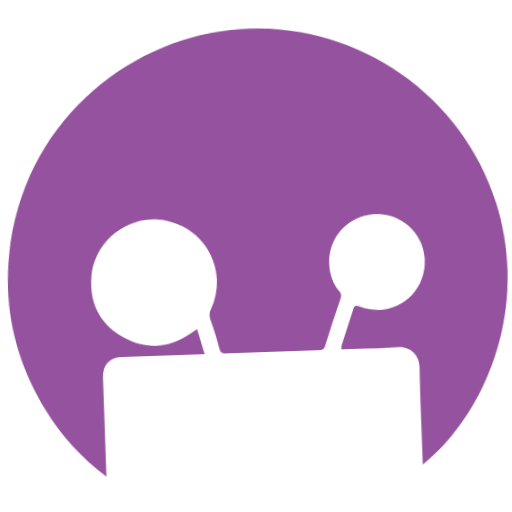
t = 0.00 s
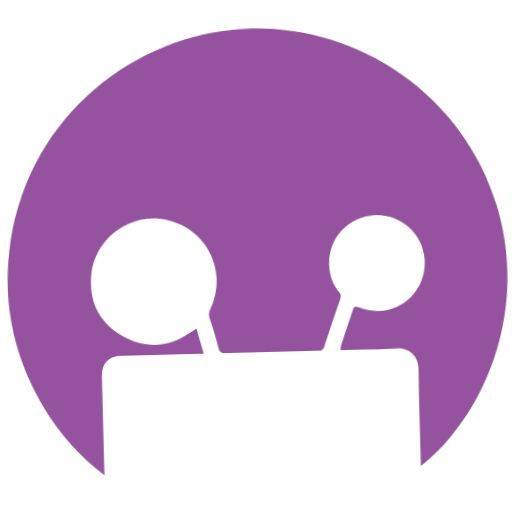
t = 0.25 s
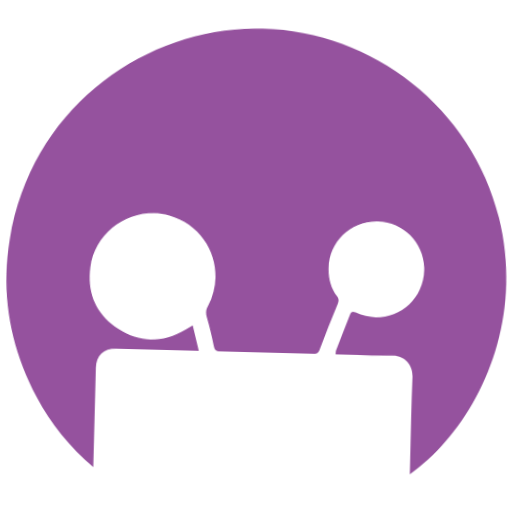
t = 0.75 s
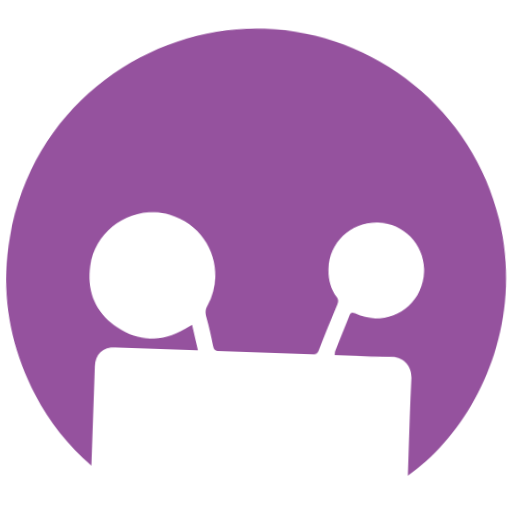
t = 1.00 s
t = 1.25 s: frame unchanged from t = 0.75 s, image omitted
t = 1.75 s: frame unchanged from t = 0.25 s, image omitted

The animated SVG that drew these frames (rendered in a browser with its animation timeline set to each time). Animation: 1 CSS @keyframes rule; one cycle of 2.00 s, repeats indefinitely.

<svg version="1.1" xmlns="http://www.w3.org/2000/svg" viewBox="0 0 507 507">
  <defs>
    <style>
      .logo {
        animation: sway 2s ease-in-out infinite;
        transform-origin: center;
      }
      @keyframes sway {
        0%, 100% { transform: rotate(-2deg); }
        50% { transform: rotate(2deg); }
      }
    </style>
  </defs>
  
  <g class="logo">
    <!-- 主要紫色路径 -->
    <path fill="#95529E" d="M97.859161,383.000214 
      C97.859100,410.790771 97.859100,438.081360 97.859100,466.768829 
      C73.832428,447.087860 54.715355,424.848969 40.060329,398.867706 
      C12.692784,350.348969 1.609779,298.446808 9.371023,243.070953 
      C27.303146,115.126678 131.151001,36.786480 236.223282,28.929613 
      C352.345917,20.246445 461.899353,95.724480 493.044556,209.407318 
      C523.116089,319.170898 472.164581,420.266510 411.364288,465.703003 
      C411.364288,463.564087 411.364288,461.792236 411.364288,460.020386 
      C411.364288,429.688873 411.023010,399.351501 411.542114,369.028870 
      C411.733917,357.825409 403.353851,348.145538 390.975494,348.678986 
      C374.177704,349.402924 357.325256,348.859222 340.496246,348.859222 
      C338.720215,348.859222 336.944183,348.859222 334.819366,348.859222 
      C334.968933,347.078003 334.829407,345.881561 335.191528,344.863556 
      C339.429230,332.951111 343.752502,321.069153 348.027863,309.170074 
      C349.044647,306.340179 350.299377,305.380646 353.564911,306.817322 
      C386.841278,321.457428 422.065582,297.052582 420.343842,260.676605 
      C419.143372,235.313477 397.245972,215.193634 371.883942,216.150558 
      C344.972290,217.165955 324.928406,238.486267 325.721252,265.105713 
      C326.013153,274.907104 328.781494,283.785522 334.862946,291.509094 
      C336.731232,293.881866 336.747162,295.866730 335.638092,298.759735 
      C329.875336,313.791779 324.330811,328.912903 319.061890,344.124786 
      C317.894470,347.495239 316.639496,348.953308 312.902802,348.936707 
      C282.071930,348.799530 251.239655,348.774475 220.409225,348.955414 
      C216.058121,348.980927 214.864883,347.179169 213.973221,343.359253 
      C211.783981,333.980713 209.376770,324.623322 206.395386,315.473083 
      C205.083237,311.445984 205.280533,308.280823 207.108932,304.588470 
      C225.235703,267.982605 206.117828,225.996048 166.709488,215.636810 
      C130.784760,206.193314 93.774551,231.852600 89.843544,268.817749 
      C87.036842,295.210571 97.194115,315.832275 119.354034,329.344727 
      C141.201431,342.666687 163.969696,341.937103 185.904144,328.098175 
      C187.994919,326.779053 190.081284,325.452911 192.637955,323.833435 
      C194.872253,332.218201 196.982910,340.138916 199.306625,348.859222 
      C196.819916,348.859222 195.050308,348.859222 193.280701,348.859222 
      C167.948883,348.859222 142.617065,348.852844 117.285248,348.861969 
      C105.081047,348.866364 97.883018,356.155334 97.860664,368.502197 
      C97.852219,373.168213 97.859253,377.834259 97.859161,383.000214 z"/>
  </g>
</svg>